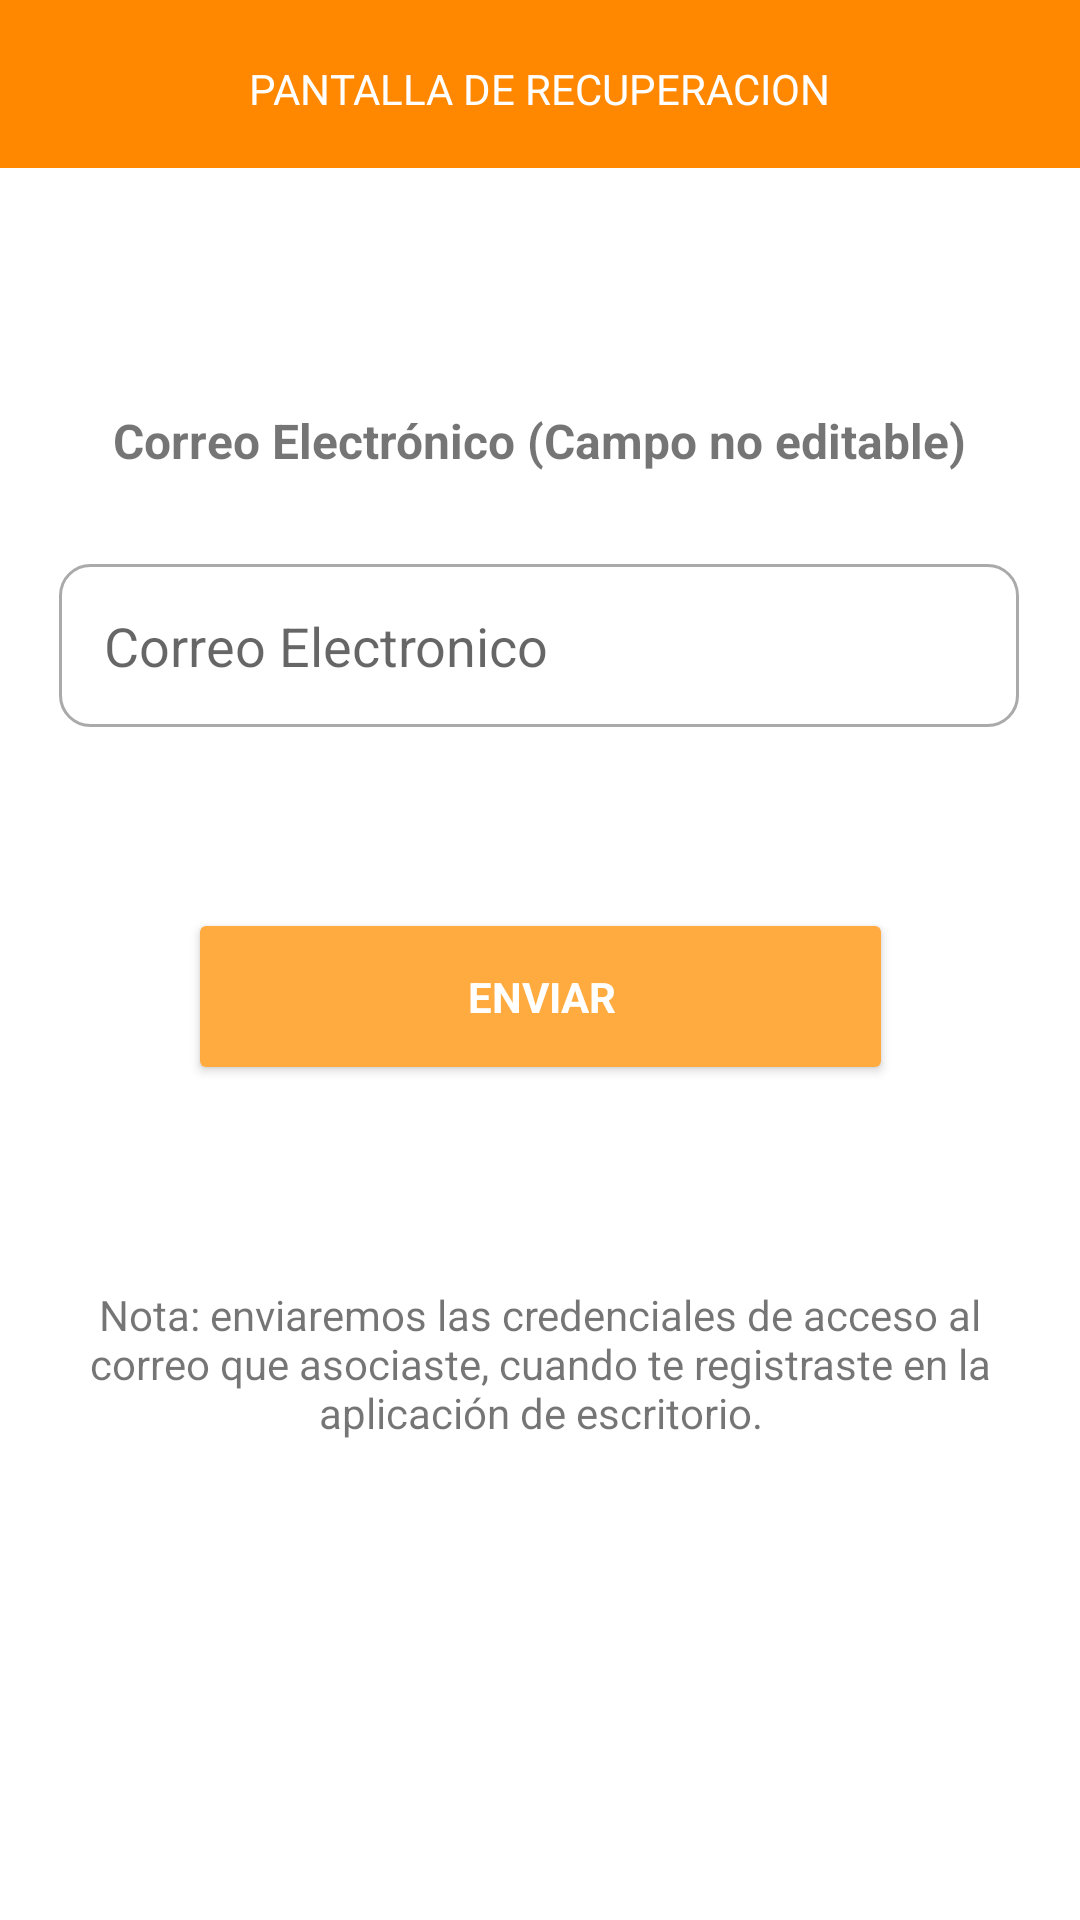

Android layout source for this screen:
<!-- AndroidManifest.xml: application theme Theme.Cosechapp -->
<!-- res/layout/fragment_sincorreo2.xml -->
<?xml version="1.0" encoding="utf-8"?>
<FrameLayout xmlns:android="http://schemas.android.com/apk/res/android"
    xmlns:app="http://schemas.android.com/apk/res-auto"
    xmlns:tools="http://schemas.android.com/tools"
    android:layout_width="match_parent"
    android:layout_height="match_parent"
    >

    <androidx.appcompat.widget.Toolbar
        android:id="@+id/toolbar5"
        android:layout_width="match_parent"
        android:layout_height="wrap_content"
        android:background="@android:color/holo_orange_dark"
        android:minHeight="?attr/actionBarSize"
        android:theme="?attr/actionBarTheme" />

    <TextView
        android:id="@+id/textView6"
        android:layout_width="wrap_content"
        android:layout_height="wrap_content"
        android:layout_gravity="center_horizontal"
        android:text="PANTALLA DE RECUPERACION"
        android:textColor="@color/white"
        android:translationY="20dp" />

    <androidx.constraintlayout.widget.ConstraintLayout
        android:layout_width="match_parent"
        android:layout_height="match_parent">

        <EditText
            android:id="@+id/correoenvio2"
            android:layout_width="320dp"
            android:layout_height="wrap_content"
            android:layout_marginTop="188dp"
            android:background="@drawable/border_botton_top"
            android:ems="10"
            android:hint="Correo Electronico"
            android:inputType="textEmailAddress"
            android:padding="15dp"
            android:textColor="@color/cardview_dark_background"
            app:layout_constraintBottom_toTopOf="@+id/botonenviarcorreo"
            app:layout_constraintEnd_toEndOf="parent"
            app:layout_constraintHorizontal_bias="0.494"
            app:layout_constraintStart_toStartOf="parent"
            app:layout_constraintTop_toTopOf="parent"
            app:layout_constraintVertical_bias="0.0" />

        <Button
            android:id="@+id/botonenviarcorreo"
            android:layout_width="235dp"
            android:layout_height="59dp"
            android:layout_marginTop="212dp"
            android:autoText="true"
            android:backgroundTint="#FFAB40"
            android:freezesText="true"
            android:gravity="center"
            android:lineSpacingExtra="34sp"
            android:paddingLeft="13dp"
            android:text="ENVIAR"
            android:textAlignment="center"
            android:textAllCaps="true"
            android:textColor="@color/white"
            android:textDirection="inherit"
            android:textStyle="bold"
            android:translationY="-67dp"
            android:typeface="sans"
            app:cornerRadius="20dp"
            app:icon="@drawable/send"
            app:iconPadding="-41dp"
            app:iconSize="35dp"
            app:iconTintMode="src_in"
            app:layout_constraintEnd_toEndOf="parent"
            app:layout_constraintStart_toStartOf="parent"
            app:layout_constraintTop_toBottomOf="@+id/textView7" />

        <TextView
            android:id="@+id/textView7"
            android:layout_width="wrap_content"
            android:layout_height="wrap_content"
            android:layout_marginTop="136dp"
            android:text="Correo Electrónico (Campo no editable)"
            android:textAlignment="center"
            android:textSize="16sp"
            android:textStyle="bold"
            app:layout_constraintEnd_toEndOf="parent"
            app:layout_constraintHorizontal_bias="0.496"
            app:layout_constraintStart_toStartOf="parent"
            app:layout_constraintTop_toTopOf="parent" />

        <TextView
            android:id="@+id/textView8"
            android:layout_width="337dp"
            android:layout_height="62dp"
            android:text="Nota: enviaremos las credenciales de acceso al correo que asociaste, cuando te registraste en la aplicación de escritorio."
            android:textAlignment="center"
            app:layout_constraintEnd_toEndOf="parent"
            app:layout_constraintStart_toStartOf="parent"
            app:layout_constraintTop_toBottomOf="@+id/botonenviarcorreo" />

    </androidx.constraintlayout.widget.ConstraintLayout>

</FrameLayout>
<!-- resources referenced by this layout -->
<resources>
  <color name="white">#FFFFFFFF</color>
  <!-- drawable border_botton_top (drawable) -->
  <?xml version="1.0" encoding="utf-8"?>
  <shape xmlns:android="http://schemas.android.com/apk/res/android">
      <corners
          android:radius="10dp"
          android:topLeftRadius="10dp"
          android:topRightRadius="10dp"
          />
      <stroke
          android:width="1dp"
          android:color="@android:color/darker_gray"/>
  </shape>
  <style name="Theme.Cosechapp" parent="Theme.MaterialComponents.Light.NoActionBar">
          
          <item name="colorPrimary">@color/purple_200</item>
          <item name="colorPrimaryDark">@color/purple_201</item>
          <item name="colorAccent">#F86300</item>
          
      </style>
  <color name="purple_200">#F86300</color>
  <color name="purple_201">#F86300</color>
</resources>
